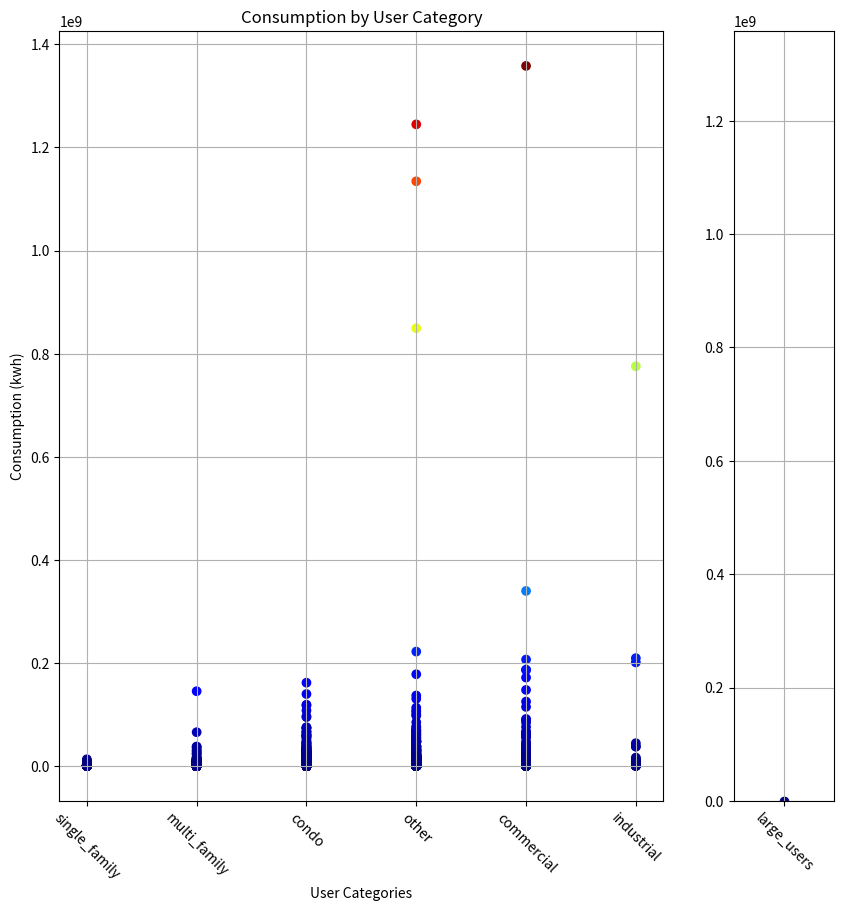
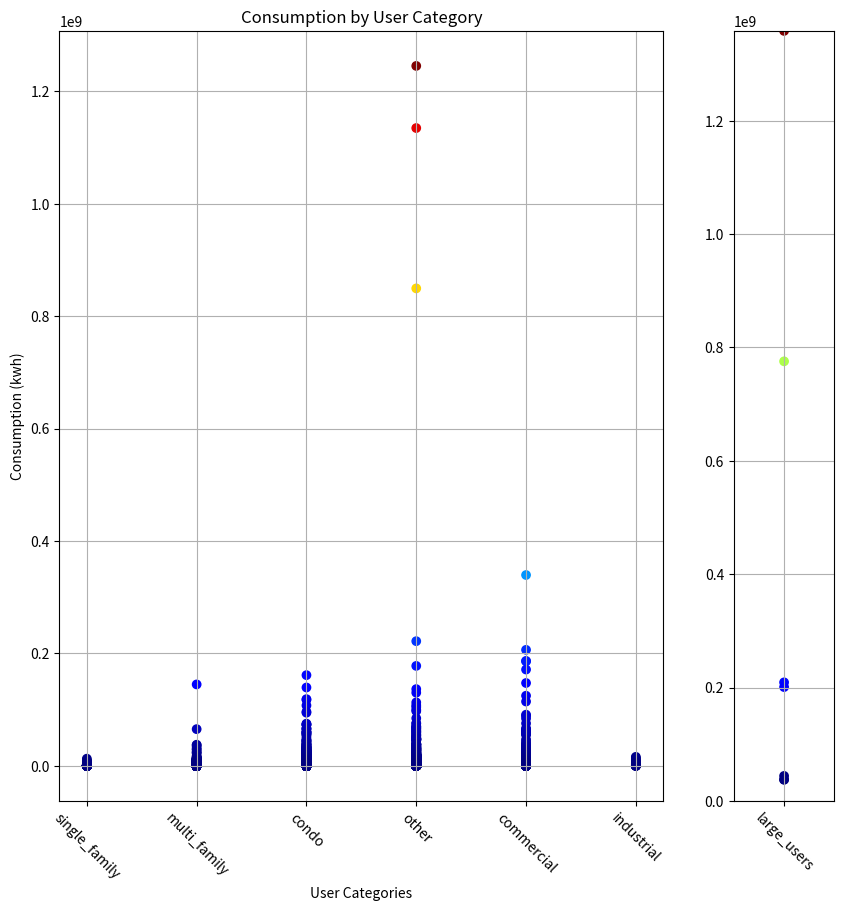
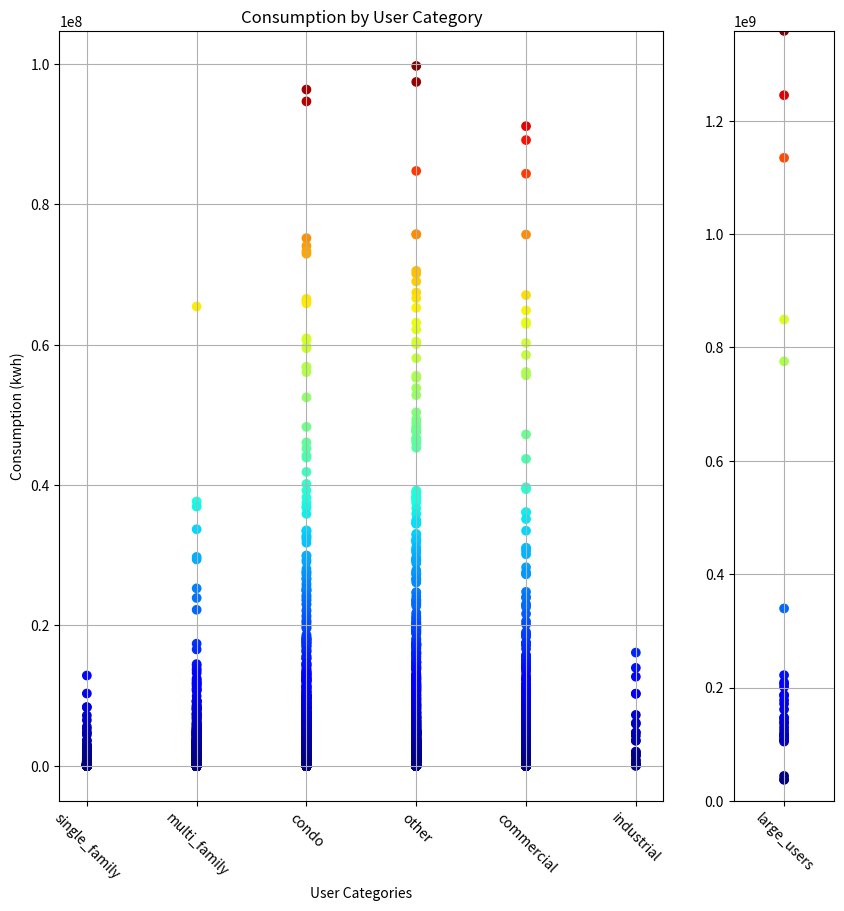

These figures' Python source, in order:
#!/usr/bin/env python3
# -*- coding: utf-8 -*-
"""
Created on Thu Nov  1 14:09:21 2018

[redacted]
"""

#%%
###############################################################################
#                               PACKAGE IMPORTS                               # 
############################################################################### 

import copy
import numpy as np
import matplotlib.pyplot as plt
from matplotlib import gridspec

#%%
###############################################################################
#                            DATA GENERATOR FUNCTION                          # 
############################################################################### 

def GenerateData(seed, n, mu, sigma):
    np.random.seed(seed)
    data = np.random.multivariate_normal(mu, sigma, (n), check_valid='ignore')
    data[:,0] = np.round(data[:,0])
    data[data[:,0] <= 0] = 1
    data[:,1] = np.power(100, data[:,1])
    print('Data Generated!')
    return data

#%%
###############################################################################
#                            MASKING CHECK                                    # 
############################################################################### 

def IsMasked(data, userCat):
    masked = False
    subset = data[data[:,0] == userCat,:]
    threshold = 0.15 * subset[:,1].sum()
    for j in range(subset.shape[0]):
        if (subset.shape[0] < 15):
            masked = True
        elif (subset[j,1] > threshold):
            masked = True
    return masked

#%%
###############################################################################
#                       LARGE USER EXTRACTION FUNCTION                        # 
############################################################################### 

def ExtractLargeUser(data, largeUserCat):
    lucat = list(largeUserCat.keys())[0]
    ind = data[:,0] != lucat
    subset = data[ind,:]
    threshold = 0.15 * subset[:,1].sum()
    for i in range(data.shape[0]):
        if (data[i,0] != lucat) & (data[i,1] > threshold):
            data[i,0] = lucat
            break
    return data

#%%
###############################################################################
#                 RECURSIVE LARGE USER EXTRACTION FUNCTION                    # 
############################################################################### 
    
def RecursiveExtractLargeUser(data, categories, userCat, largeUserCat):
    while IsMasked(data, userCat):
        data = ExtractLargeUser(data, largeUserCat)
        print('Large ' + categories[userCat] + ' User Extracted!')
    return data

#%%
###############################################################################
#          PER CATEGORY LARGE USER EXTRACTION INTERATION FUNCTION             # 
############################################################################### 

def LargeUserCategoryExtraction(data, categories, largeUserCat):
    data = data[data[:,1].argsort()[::-1]]
    for userCat in categories.keys():
        ind = data[:,0] == userCat
        subset_data = data[ind]
        if IsMasked(subset_data, userCat):
            subset_data = RecursiveExtractLargeUser(subset_data, 
                                                    categories, 
                                                    userCat, 
                                                    largeUserCat)
            data[ind] = subset_data
    return data

#%%
###############################################################################
#                           EXTRACT FILL USER FUNCTION                        # 
############################################################################### 
    
def ExtractFillUser(data, largeUserCat):
    lucat = list(largeUserCat.keys())[0]
    for i in range(data.shape[0]):
        if (data[i,0] != lucat):
            userCat = data[i,0]
            data[i,0] = lucat
            break
    return data, userCat

#%%
###############################################################################
#                   RECURSIVE EXTRACT FILL USER FUNCTION                      # 
############################################################################### 

def RecursiveExtractFillUser(data, categories, largeUserCat):
    lucat = list(largeUserCat.keys())[0]
    while IsMasked(data, lucat):
        data, userCat = ExtractFillUser(data, largeUserCat)  
        print(categories[userCat] + ' User Assigned to Fill Large User Category!')
    return data
    
#%%
###############################################################################
#                 PER CATEGORY EXTRACT FILL FUNCTION                          # 
############################################################################### 

def LargeUserCategoryFill(data, categories, largeUserCat):
    data = data[data[:,1].argsort()[::-1]]
    lucat = list(largeUserCat.keys())[0]
    if IsMasked(data, lucat):
        data = RecursiveExtractFillUser(data, categories, largeUserCat)
    return data

#%%
###############################################################################
#                          EXTRACT AND FILL FUNCTION                          # 
############################################################################### 
    
def ExtractAndFill(data, categories, largeUserCat):
    data = LargeUserCategoryExtraction(data, categories, largeUserCat)
    data = LargeUserCategoryFill(data, categories, largeUserCat)
    return data

#%%
###############################################################################
#                           DATA PLOT FUNCTION                                # 
############################################################################### 
    
def DataPlot(data, categories, largeUserCat):
    cmap = 'jet'
    lucat = list(largeUserCat.keys())[0]
    ludata = data[data[:,0] == lucat,:]
    data = data[data[:,0] != lucat,:]
    c = data[:,1]
    plt.figure(figsize=(10,10))
    gs = gridspec.GridSpec(1, 2, width_ratios=[6, 1])
    ax0 = plt.subplot(gs[0])
    ax1 = plt.subplot(gs[1])
    ax0.set_title('Consumption by User Category')
    ax0.scatter(data[:,0], data[:,1], c=c, cmap=cmap)
    ax0.set_xticks(list(categories.keys()))
    ax0.set_xticklabels(list(categories.values()),rotation=-45)
    ax0.grid(True)
    ax0.set_ylabel('Consumption (kwh)')
    ax0.set_xlabel('User Categories')
    if ludata.shape[0] == 0:
        c = 0
        ax1.scatter(lucat, 0, c=c, cmap=cmap)
        ax1.set_ylim(0,data[:,1].max())
    else:
        c = ludata[:,1]
        ax1.scatter(ludata[:,0], ludata[:,1], c=c, cmap=cmap)
        ax1.set_ylim(0,ludata[:,1].max())
    ax1.set_xticks([lucat])
    ax1.set_xticklabels(['large_users'],rotation=-45)
    ax1.grid(True)
    plt.show()
    print('')
    return 

#%%
###############################################################################
#                           DATA STATISTICS FUNCTION                          # 
############################################################################### 
    
def DataStatistics(data, categories, largeUserCat):
    print('\n---Data Statistics---\n')
    cat = copy.deepcopy(categories) 
    cat.update(largeUserCat)
    totalCounts = data.shape[0]
    totalUsage = data[:,1].sum()
    for c in list(cat.keys()):
        ind = data[:,0] == c
        catCounts = ind.sum() 
        catUsage = data[ind,1].sum()
        pctCount = np.multiply(np.divide(catCounts,totalCounts), 100.0)
        pctUsage = np.multiply(np.divide(catUsage, totalUsage), 100.0)
        print(cat[c] + ':')
        print('\tMasked = ' + str(IsMasked(data[ind], c)))
        print('\tAccounts = ' + '{:.2f}'.format(pctCount) + '%' + 
              ' (' +'{:,.0f}'.format(catCounts) + ' accounts)')
        print('\tUsage = ' + '{:.2f}'.format(pctUsage) + '%' + 
              ' (' + '{:,.0f}'.format(catUsage) + ' kwh)\n')
    return

#%%
###############################################################################
#                           DATA DIAGNOSTICS FUNCTION                         # 
############################################################################### 
    
def DataDiagnostics(data, categories, largeUserCat):
    print('\n---Data Diagnostics---')
    DataPlot(data, categories, largeUserCat)
    DataStatistics(data, categories, largeUserCat)
    return 

#%%
###############################################################################
#                             SET SIMULATION PARAMETERS                       # 
############################################################################### 

seed = 123456                       # Random number seed
n = 100000                          # Simulation realizations
mu = [2.0, 2.0]                     # Mean vector
sigma = [[1.0, 0.5], 
         [0.5, 0.01]]               # Covariance Matrix
categories = {1.0: 'single_family',
              2.0: 'multi_family',
              3.0: 'condo',
              4.0: 'other',
              5.0: 'commercial',
              6.0: 'industrial'}    # Account usetypes for masking 
largeUserCat = {7.0: 'large_users'} # Designation of large user category

#%%
###############################################################################
#               SIMULATE DATA AND PERFORM INITIAL DIAGNOSTICS                 # 
############################################################################### 

print('\n-----Generate Initial Data-----\n')
data = GenerateData(seed, n, mu, sigma)
DataDiagnostics(data, categories, largeUserCat)

#%%
###############################################################################
#               CLEAN OUT LARGE USERS AND PERFORM DIAGNOSTICS                 # 
############################################################################### 

print('\n-----Extract Large Users -----\n')
clean = LargeUserCategoryExtraction(data, categories, largeUserCat)
DataDiagnostics(clean, categories, largeUserCat)

#%%
###############################################################################
#               FILL OUT LARGE USERS AND PERFORM DIAGNOSTICS                  # 
############################################################################### 

print('\n-----Fill Large User Group-----\n')
clean_fill = LargeUserCategoryFill(clean, categories, largeUserCat)
DataDiagnostics(clean_fill, categories, largeUserCat)